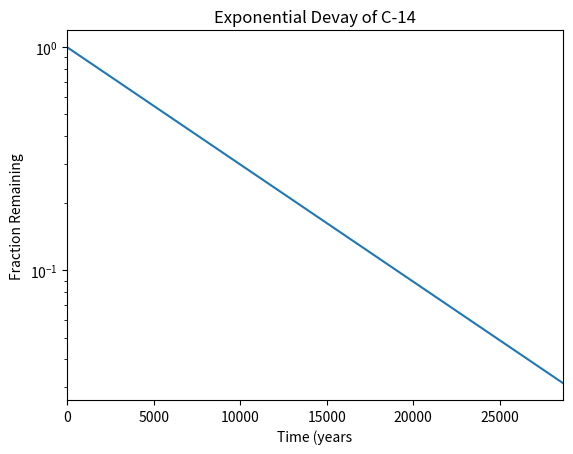

The matplotlib source for this figure:
#!/usr/bin/env python3
import numpy as np
import matplotlib.pyplot as plt

x = np.arange(0, 28651, 5730)
r = np.log(0.5)
t = 5730
y = np.exp((r / t) * x)

plt.xlabel('Time (years')
plt.ylabel('Fraction Remaining')
plt.title('Exponential Devay of C-14')
plt.yscale('log')
plt.xlim(0, 28650)
plt.plot(x, y)
plt.show()
